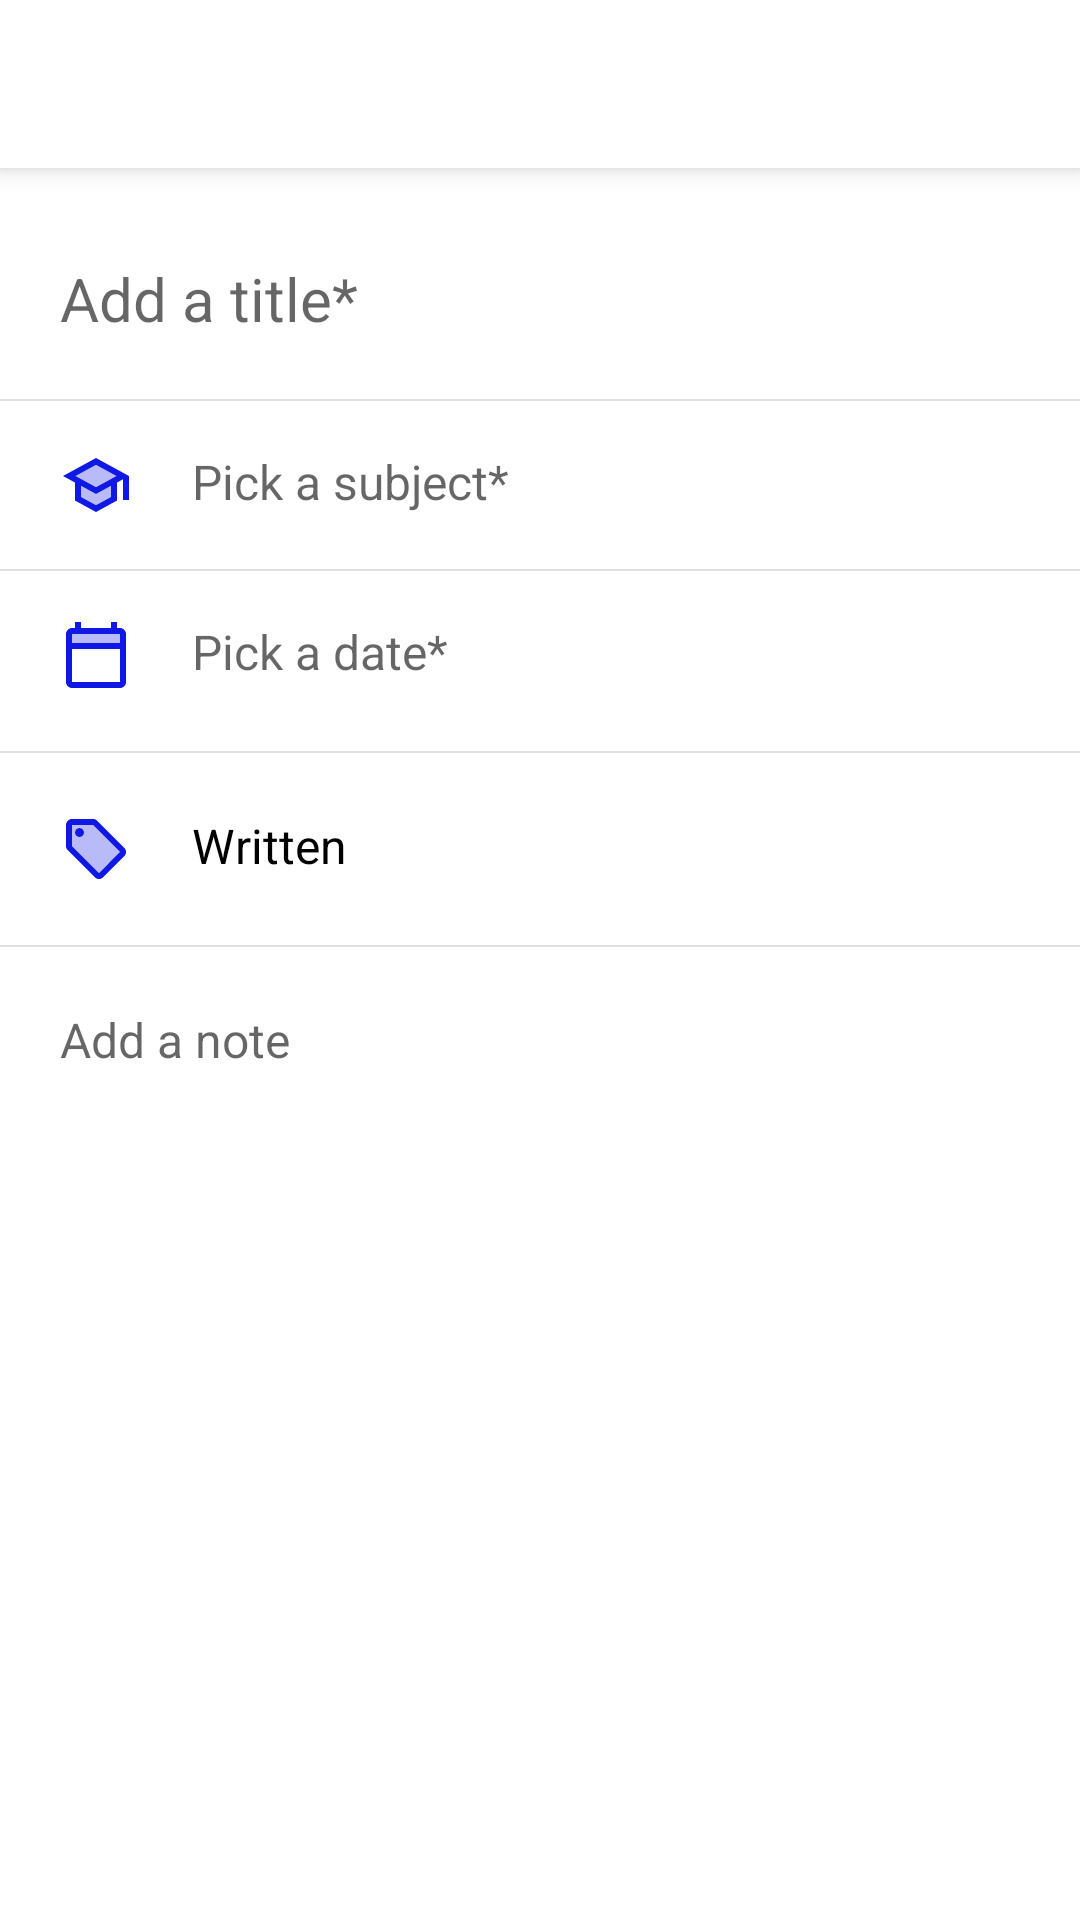

Android layout source for this screen:
<!-- AndroidManifest.xml: application theme AppTheme -->
<!-- res/layout/activity_add_exam.xml -->
<?xml version="1.0" encoding="utf-8"?>
<ScrollView  xmlns:android="http://schemas.android.com/apk/res/android"
    xmlns:app="http://schemas.android.com/apk/res-auto"
    xmlns:tools="http://schemas.android.com/tools"
    android:layout_width="fill_parent"
    android:layout_height="fill_parent">

    <androidx.constraintlayout.widget.ConstraintLayout
        android:layout_width="match_parent"
        android:layout_height="match_parent"

        tools:context=".addentities.AddExamActivity">

        <androidx.appcompat.widget.Toolbar
            android:id="@+id/toolbarTeacher"
            android:layout_width="match_parent"
            android:layout_height="?attr/actionBarSize"
            android:background="@android:color/white"
            android:elevation="5dp"
            android:theme="@style/ThemeOverlay.AppCompat.Dark.ActionBar"
            app:layout_constraintEnd_toEndOf="parent"
            app:layout_constraintStart_toStartOf="parent"
            app:layout_constraintTop_toTopOf="parent"
            app:navigationIcon="?attr/homeAsUpIndicator"
            app:popupTheme="@style/ThemeOverlay.AppCompat.Light"></androidx.appcompat.widget.Toolbar>


        <EditText
            android:id="@+id/editTextTitleExam"
            android:layout_width="match_parent"
            android:layout_height="wrap_content"
            android:layout_marginStart="20dp"
            android:layout_marginTop="30dp"
            android:layout_marginEnd="20dp"
            android:background="@null"
            android:drawableStart="@drawable/ic_usage"
            android:drawablePadding="20dp"
            android:fontFamily="sans-serif"
            android:hint="Add a title*"
            android:textColor="#000000"
            android:textSize="20sp"
            app:layout_constraintEnd_toEndOf="parent"
            app:layout_constraintHorizontal_bias="0.555"
            app:layout_constraintStart_toStartOf="parent"
            app:layout_constraintTop_toBottomOf="@+id/toolbarTeacher" />

        <View
            android:id="@+id/divider7"
            android:layout_width="409dp"
            android:layout_height="0.5dp"
            android:layout_marginTop="20dp"
            android:background="?android:attr/listDivider"
            app:layout_constraintEnd_toEndOf="parent"
            app:layout_constraintHorizontal_bias="0.5"
            app:layout_constraintStart_toStartOf="parent"
            app:layout_constraintTop_toBottomOf="@+id/editTextTitleExam" />


        <TextView
            android:id="@+id/textViewProfessorName"
            android:layout_width="match_parent"
            android:layout_height="wrap_content"
            android:layout_marginStart="20dp"
            android:layout_marginTop="16dp"
            android:layout_marginEnd="20dp"
            android:drawableStart="@drawable/ic_subject_blue"
            android:drawablePadding="20sp"
            android:fontFamily="sans-serif"
            android:hint="Pick a subject*"
            android:textColor="#000000"
            android:textSize="16sp"
            app:layout_constraintEnd_toEndOf="parent"
            app:layout_constraintHorizontal_bias="1.0"
            app:layout_constraintStart_toStartOf="parent"
            app:layout_constraintTop_toBottomOf="@+id/divider7" />

        <View
            android:id="@+id/divider6"
            android:layout_width="409dp"
            android:layout_height="0.5dp"
            android:layout_marginTop="16dp"
            android:background="?android:attr/listDivider"
            app:layout_constraintEnd_toEndOf="parent"
            app:layout_constraintStart_toStartOf="parent"
            app:layout_constraintTop_toBottomOf="@+id/textViewProfessorName" />

        <TextView
            android:id="@+id/textViewPickDateExam"
            android:layout_width="match_parent"
            android:layout_height="wrap_content"
            android:layout_marginStart="20dp"
            android:layout_marginTop="16dp"
            android:layout_marginEnd="20dp"
            android:drawableStart="@drawable/ic_calendar_blue"
            android:drawablePadding="20dp"
            android:hint="Pick a date*"
            android:textSize="16sp"
            app:layout_constraintEnd_toEndOf="parent"
            app:layout_constraintHorizontal_bias="0.5"
            app:layout_constraintStart_toStartOf="parent"
            app:layout_constraintTop_toBottomOf="@+id/divider6" />

        <View
            android:id="@+id/divider11"
            android:layout_width="409dp"
            android:layout_height="0.5dp"
            android:layout_marginTop="20dp"
            android:background="?android:attr/listDivider"
            app:layout_constraintEnd_toEndOf="parent"
            app:layout_constraintHorizontal_bias="0.5"
            app:layout_constraintStart_toStartOf="parent"
            app:layout_constraintTop_toBottomOf="@+id/textViewPickDateExam" />

        <TextView
            android:id="@+id/textViewTypeExam"
            android:layout_width="match_parent"
            android:layout_height="wrap_content"
            android:layout_marginStart="20dp"
            android:layout_marginTop="20dp"
            android:layout_marginEnd="20dp"
            android:drawableStart="@drawable/ic_type_grade"
            android:drawablePadding="20dp"
            android:text="Written"
            android:textColor="#000000"
            android:textSize="16sp"
            app:layout_constraintEnd_toEndOf="parent"
            app:layout_constraintHorizontal_bias="0.0"
            app:layout_constraintStart_toStartOf="parent"
            app:layout_constraintTop_toBottomOf="@+id/divider11" />

        <EditText
            android:id="@+id/editTextExamDetails"
            android:layout_width="match_parent"
            android:layout_height="wrap_content"
            android:layout_marginStart="20dp"
            android:layout_marginTop="20dp"
            android:layout_marginEnd="20dp"
            android:lines="20"
            android:hint="Add a note"
            android:background="@null"
            android:textSize="16sp"
            android:maxLines="20"
            android:minLines="1"
            app:layout_constraintEnd_toEndOf="parent"
            app:layout_constraintHorizontal_bias="0.0"
            app:layout_constraintStart_toStartOf="parent"
            app:layout_constraintTop_toBottomOf="@+id/divider12">

        </EditText>

        <View
            android:id="@+id/divider12"
            android:layout_width="409dp"
            android:layout_height="0.5dp"
            android:layout_marginTop="20dp"
            android:layout_marginEnd="2dp"
            android:background="?android:attr/listDivider"
            app:layout_constraintEnd_toEndOf="parent"
            app:layout_constraintStart_toStartOf="parent"
            app:layout_constraintTop_toBottomOf="@+id/textViewTypeExam" />
    </androidx.constraintlayout.widget.ConstraintLayout>

</ScrollView>
<!-- resources referenced by this layout -->
<resources>
  <!-- drawable ic_calendar_blue (drawable) -->
  <vector android:height="24dp" android:tint="#1018E5"
      android:viewportHeight="24" android:viewportWidth="24"
      android:width="24dp" xmlns:android="http://schemas.android.com/apk/res/android">
      <path android:fillColor="@android:color/white" android:pathData="M20,3h-1L19,1h-2v2L7,3L7,1L5,1v2L4,3c-1.1,0 -2,0.9 -2,2v16c0,1.1 0.9,2 2,2h16c1.1,0 2,-0.9 2,-2L22,5c0,-1.1 -0.9,-2 -2,-2zM20,5v3L4,8L4,5h16zM4,21L4,10h16v11L4,21z"/>
      <path android:fillAlpha="0.3"
          android:fillColor="@android:color/white"
          android:pathData="M4,5.01h16V8H4z" android:strokeAlpha="0.3"/>
  </vector>
  <!-- drawable ic_subject_blue (drawable) -->
  <vector android:height="24dp" android:tint="#1018E5"
      android:viewportHeight="24" android:viewportWidth="24"
      android:width="24dp" xmlns:android="http://schemas.android.com/apk/res/android">
      <path android:fillAlpha="0.3"
          android:fillColor="@android:color/white"
          android:pathData="M7,12.27v3.72l5,2.73 5,-2.73v-3.72L12,15zM5.18,9L12,12.72 18.82,9 12,5.28z" android:strokeAlpha="0.3"/>
      <path android:fillColor="@android:color/white" android:pathData="M12,3L1,9l4,2.18v6L12,21l7,-3.82v-6l2,-1.09L21,17h2L23,9L12,3zM17,15.99l-5,2.73 -5,-2.73v-3.72L12,15l5,-2.73v3.72zM12,12.72L5.18,9 12,5.28 18.82,9 12,12.72z"/>
  </vector>
  <!-- drawable ic_type_grade (drawable) -->
  <vector android:height="24dp" android:tint="#1018E5"
      android:viewportHeight="24" android:viewportWidth="24"
      android:width="24dp" xmlns:android="http://schemas.android.com/apk/res/android">
      <path android:fillAlpha="0.3"
          android:fillColor="@android:color/white"
          android:pathData="M11,4H4v7l9,9.01L20,13l-9,-9zM6.5,8C5.67,8 5,7.33 5,6.5S5.67,5 6.5,5 8,5.67 8,6.5 7.33,8 6.5,8z" android:strokeAlpha="0.3"/>
      <path android:fillColor="@android:color/white" android:pathData="M12.41,2.58C12.05,2.22 11.55,2 11,2H4c-1.1,0 -2,0.9 -2,2v7c0,0.55 0.22,1.05 0.59,1.42l9,9c0.36,0.36 0.86,0.58 1.41,0.58s1.05,-0.22 1.41,-0.59l7,-7c0.37,-0.36 0.59,-0.86 0.59,-1.41s-0.23,-1.06 -0.59,-1.42l-9,-9zM13,20.01L4,11V4h7v-0.01l9,9 -7,7.02z"/>
      <path android:fillColor="@android:color/white" android:pathData="M6.5,6.5m-1.5,0a1.5,1.5 0,1 1,3 0a1.5,1.5 0,1 1,-3 0"/>
  </vector>
  <style name="AppTheme" parent="Theme.MaterialComponents.Light.NoActionBar">
          
          <item name="colorPrimary">@color/colorBlueApp</item>
          <item name="colorPrimaryDark">@color/colorBlueApp</item>
          <item name="colorAccent">@color/colorAccent</item>
      </style>
  <color name="colorBlueApp">#0066FF</color>
  <color name="colorAccent">#03DAC5</color>
</resources>
